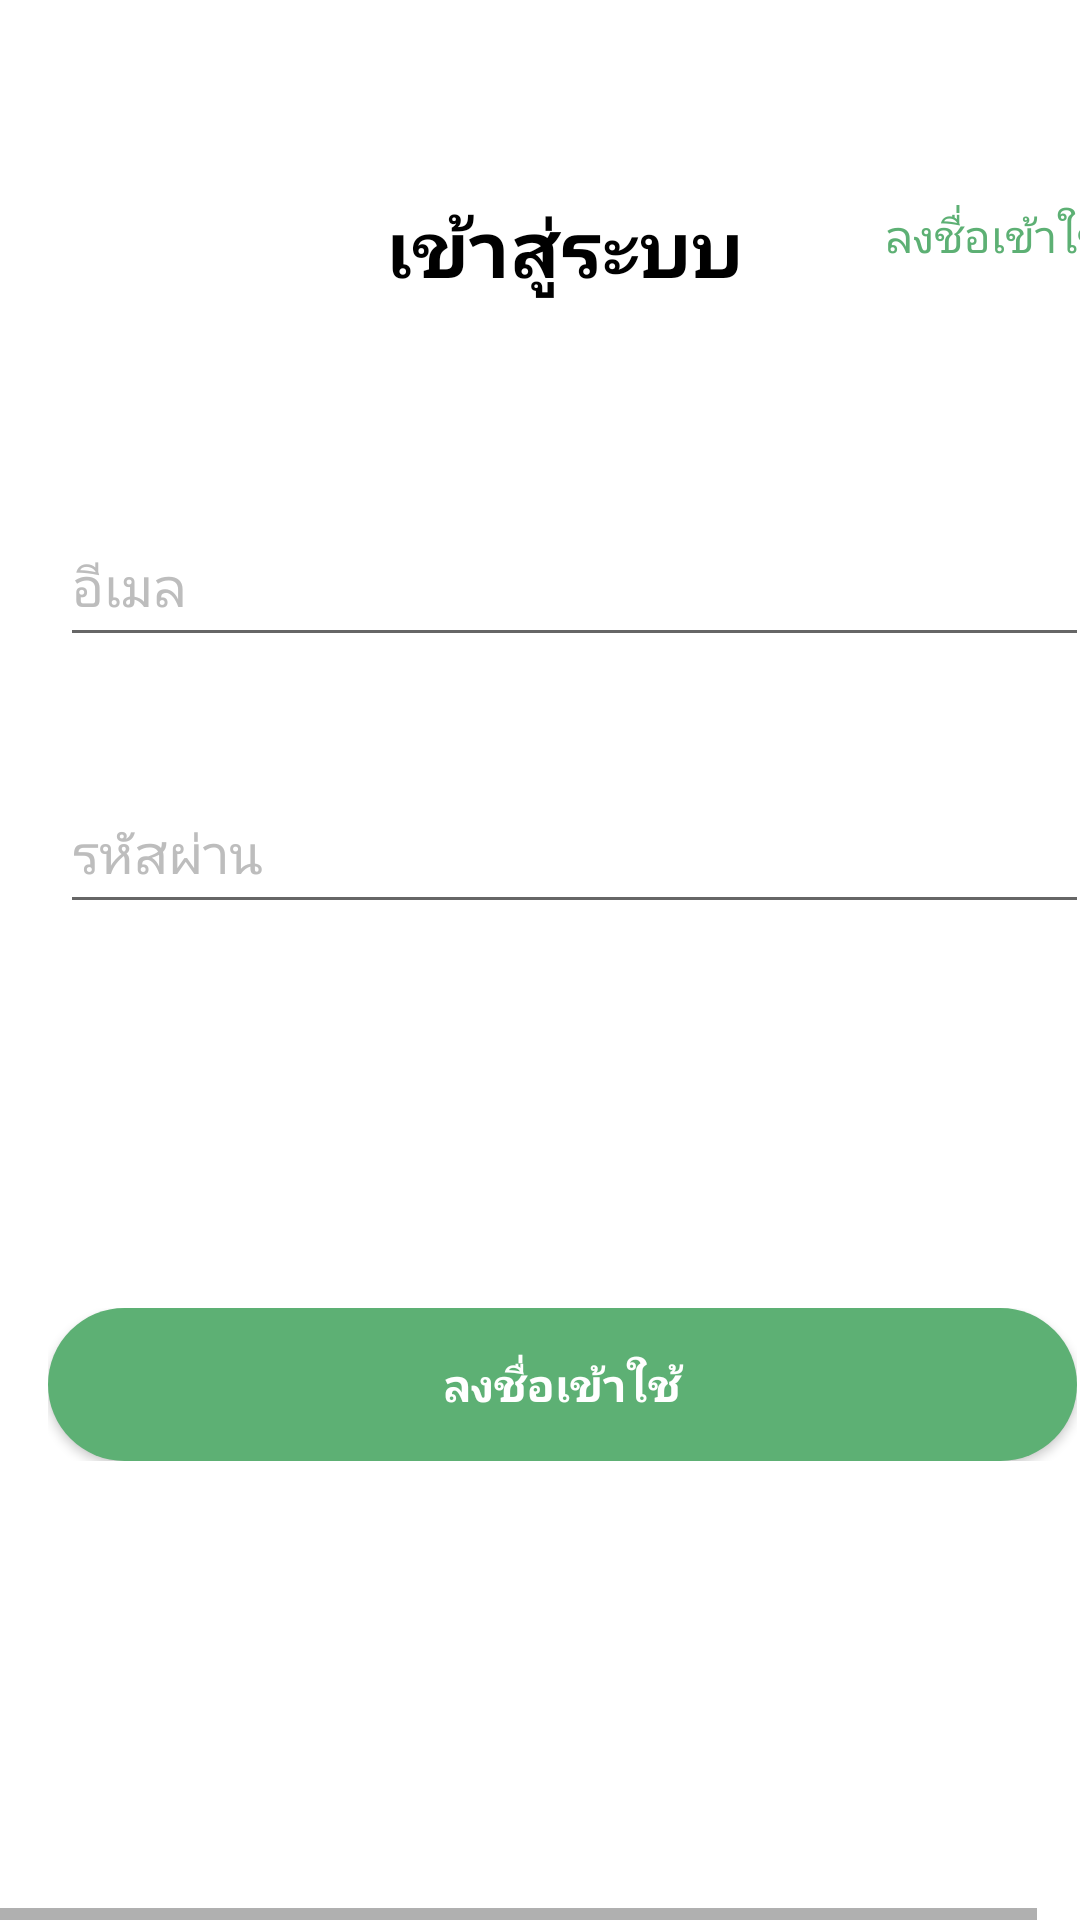

This screen was rendered from an Android layout file. Write that file and the resources it references.
<!-- AndroidManifest.xml: application theme Theme.MedTimeV2 -->
<!-- res/layout/log_in.xml -->
<HorizontalScrollView xmlns:android="http://schemas.android.com/apk/res/android" xmlns:tools="http://schemas.android.com/tools"
	android:layout_width="match_parent" android:layout_height="wrap_content" >
	
	<ScrollView android:id="@+id/log_in" 
		android:layout_width="wrap_content" 
		android:layout_height="match_parent" >

		<RelativeLayout android:id="@+id/content_container" 
			android:layout_width="wrap_content" 
			android:layout_height="wrap_content" >



			<RelativeLayout android:id="@+id/page_log_in_ek1"
				android:layout_marginTop="0dp"
				android:layout_marginStart="0dp"
				android:layout_width="wrap_content"
				android:layout_height="wrap_content"
				>

				<View   android:id="@+id/_bg__log_in_ek2"
					 android:layout_marginStart="0dp"
					android:layout_marginTop="0dp"
					android:layout_width="375dp"
					android:layout_height="812dp" />


				<RelativeLayout android:id="@+id/page_header"
					android:layout_marginTop="60dp"
					android:layout_marginStart="16dp"
					android:layout_width="wrap_content"
					android:layout_height="wrap_content"
					>

					<View   android:id="@+id/_bg__page_header_ek1"
						 android:layout_marginStart="0dp"
						android:layout_marginTop="0dp"
						android:layout_width="343dp"
						android:layout_height="36dp" />

					<TextView
						android:id="@+id/register"
						android:layout_width="75dp"
						android:layout_height="23.6dp"
						android:layout_gravity="center_vertical|end"
						android:layout_marginLeft="278dp"
						android:layout_marginTop="8dp"
						android:fontFamily="@font/inter_medium"
						android:gravity="end"
						android:text="ลงชื่อเข้าใช้"
						android:textColor="@color/login_color"
						android:textSize="15sp" />

					<TextView android:id="@+id/log_in_ek3"
						android:textStyle="bold"
						android:layout_gravity="center_horizontal|center"
						android:gravity="center"
						android:textSize="26sp"
						android:textColor="@color/_bg__page_header_ek1_color"
						android:layout_marginLeft="107dp"
						android:layout_marginTop="0dp"
						android:layout_width="131dp"
						android:layout_height="45dp"
						android:text="เข้าสู่ระบบ"
						 />


				</RelativeLayout>


				<RelativeLayout android:id="@+id/button_primary"
					android:layout_marginTop="436dp"
					android:layout_marginStart="16dp"
					android:layout_width="wrap_content"
					android:layout_height="wrap_content"
					>

					<Button   android:id="@+id/_bg__button_primary_ek1"
						android:background="@drawable/_bg__button_primary_ek1_shape"
						android:layout_marginStart="0dp"
						android:layout_marginTop="0dp"
						android:layout_width="343dp"
						android:layout_height="51dp"
						android:textColor="@color/_bg__sign_up_ek2_color"
						android:textStyle="bold"
						android:textSize="15sp"
						android:text="ลงชื่อเข้าใช้"/>



				</RelativeLayout>


				<RelativeLayout android:id="@+id/input"
					android:layout_marginTop="169dp"
					android:layout_marginStart="20dp"
					android:layout_width="wrap_content"
					android:layout_height="wrap_content"
					>

					<EditText   android:id="@+id/Email_Login"
						android:layout_marginStart="0dp"
						android:layout_marginTop="0dp"
						android:layout_width="343dp"
						android:layout_height="50dp"
						android:textColorHint="@color/name_color"
						android:hint="อีเมล"/>


					<RelativeLayout android:id="@+id/dismiss_button"
						android:layout_marginTop="7dp"
						android:layout_marginStart="305dp"
						android:layout_width="wrap_content"
						android:layout_height="wrap_content"
						>



					</RelativeLayout>


					<RelativeLayout android:id="@+id/text_container"
						android:layout_marginTop="7dp"
						android:layout_marginStart="16dp"
						android:layout_width="wrap_content"
						android:layout_height="wrap_content"
						>



					</RelativeLayout>

				</RelativeLayout>


				<RelativeLayout android:id="@+id/input_ek2"
					android:layout_marginTop="258dp"
					android:layout_marginStart="20dp"
					android:layout_width="wrap_content"
					android:layout_height="wrap_content"
					>

					<EditText   android:id="@+id/Password_Login"
						android:layout_marginStart="0dp"
						android:layout_marginTop="0dp"
						android:layout_width="343dp"
						android:layout_height="50dp"
						android:textColorHint="@color/name_color"
						android:hint="รหัสผ่าน"/>


					<RelativeLayout android:id="@+id/dismiss_button_ek2"
						android:layout_marginTop="7dp"
						android:layout_marginStart="305dp"
						android:layout_width="wrap_content"
						android:layout_height="wrap_content"
						>



					</RelativeLayout>


					<RelativeLayout android:id="@+id/text_container_ek2"
						android:layout_marginTop="7dp"
						android:layout_marginStart="16dp"
						android:layout_width="wrap_content"
						android:layout_height="wrap_content"
						>



					</RelativeLayout>

				</RelativeLayout>



			</RelativeLayout>
		</RelativeLayout>

	</ScrollView>
</HorizontalScrollView>
<!-- resources referenced by this layout -->
<resources>
  <color name="_bg__page_header_ek1_color">#000000</color>
  <color name="_bg__sign_up_ek2_color">#FFFFFF</color>
  <color name="login_color">#5DB074</color>
  <color name="name_color">#BDBDBD</color>
  <!-- drawable _bg__button_primary_ek1_shape (drawable) -->
  <?xml version="1.0" encoding="utf-8"?>
  <shape xmlns:android="http://schemas.android.com/apk/res/android"
  	android:shape="rectangle" >
  	<corners android:radius="100dp" />
  	<solid android:color="@color/login_color" />
  </shape>
  <style name="Theme.MedTimeV2" parent="Theme.MaterialComponents.DayNight.DarkActionBar">
          
          <item name="colorPrimary">@color/teal_700</item>
          <item name="colorPrimaryVariant">@color/teal_200</item>
          <item name="colorOnPrimary">@color/white</item>
          
          <item name="colorSecondary">@color/teal_200</item>
          <item name="colorSecondaryVariant">@color/teal_700</item>
          <item name="colorOnSecondary">@color/black</item>
          
          <item name="android:statusBarColor" tools:targetApi="l">?attr/colorPrimaryVariant</item>
          
      </style>
  <color name="teal_700">#FF018786</color>
  <color name="teal_200">#FF03DAC5</color>
  <color name="white">#FFFFFFFF</color>
  <color name="black">#FF000000</color>
</resources>
